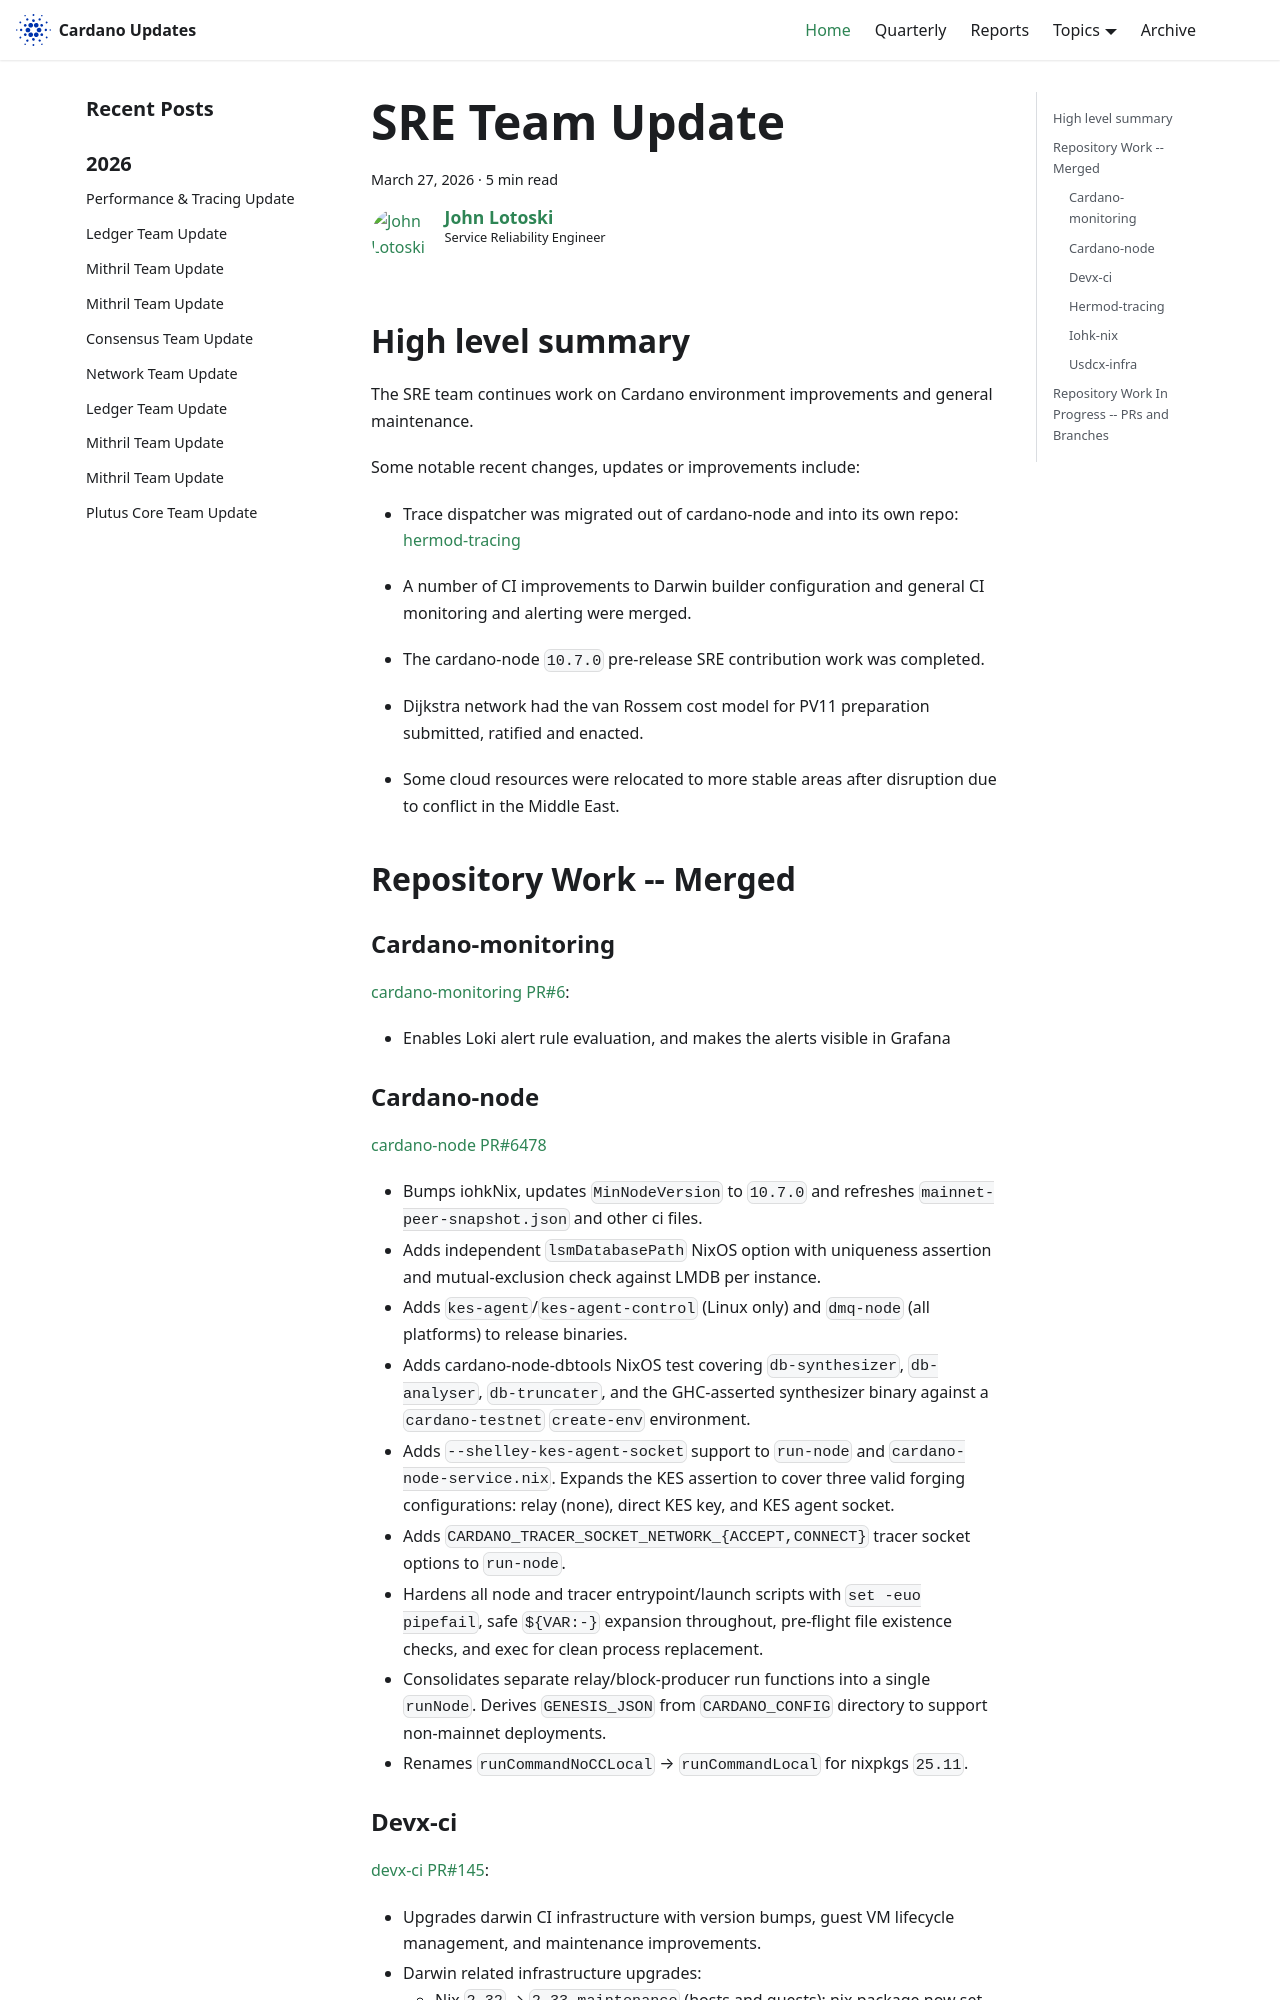

repository: IntersectMBO/cardano-updates · page: 2026-03-27-sre/index.html · generator: docusaurus

---
title: SRE Team Update
slug: 2026-03-27-sre
authors: johnalotoski
tags: [sre]
hide_table_of_contents: false
---

## High level summary

The SRE team continues work on Cardano environment improvements and general maintenance.

Some notable recent changes, updates or improvements include:

* Trace dispatcher was migrated out of cardano-node and into its own repo:
  [hermod-tracing](https://github.com/IntersectMBO/hermod-tracing)

* A number of CI improvements to Darwin builder configuration and general CI
  monitoring and alerting were merged.

* The cardano-node `10.7.0` pre-release SRE contribution work was completed.

* Dijkstra network had the van Rossem cost model for PV11 preparation
  submitted, ratified and enacted.

* Some cloud resources were relocated to more stable areas after disruption due
  to conflict in the Middle East.


## Repository Work -- Merged

### Cardano-monitoring
[cardano-monitoring PR#6](https://github.com/input-output-hk/cardano-monitoring/pull/6):
* Enables Loki alert rule evaluation, and makes the alerts visible in Grafana


### Cardano-node
[cardano-node PR#6478](https://github.com/IntersectMBO/cardano-node/pull/6478)
* Bumps iohkNix, updates `MinNodeVersion` to `10.7.0` and refreshes `mainnet-peer-snapshot.json` and other ci files.
* Adds independent `lsmDatabasePath` NixOS option with uniqueness assertion and mutual-exclusion check against LMDB per instance.
* Adds `kes-agent`/`kes-agent-control` (Linux only) and `dmq-node` (all platforms) to release binaries.
* Adds cardano-node-dbtools NixOS test covering `db-synthesizer`, `db-analyser`, `db-truncater`, and the GHC-asserted synthesizer binary against a `cardano-testnet` `create-env` environment.
* Adds `--shelley-kes-agent-socket` support to `run-node` and `cardano-node-service.nix`. Expands the KES assertion to cover three valid forging configurations: relay (none), direct KES key, and KES agent socket.
* Adds `CARDANO_TRACER_SOCKET_NETWORK_{ACCEPT,CONNECT}` tracer socket options to `run-node`.
* Hardens all node and tracer entrypoint/launch scripts with `set -euo pipefail`, safe `${VAR:-}` expansion throughout, pre-flight file existence checks, and exec for clean process replacement.
* Consolidates separate relay/block-producer run functions into a single `runNode`. Derives `GENESIS_JSON` from `CARDANO_CONFIG` directory to support non-mainnet deployments.
* Renames `runCommandNoCCLocal` → `runCommandLocal` for nixpkgs `25.11`.
